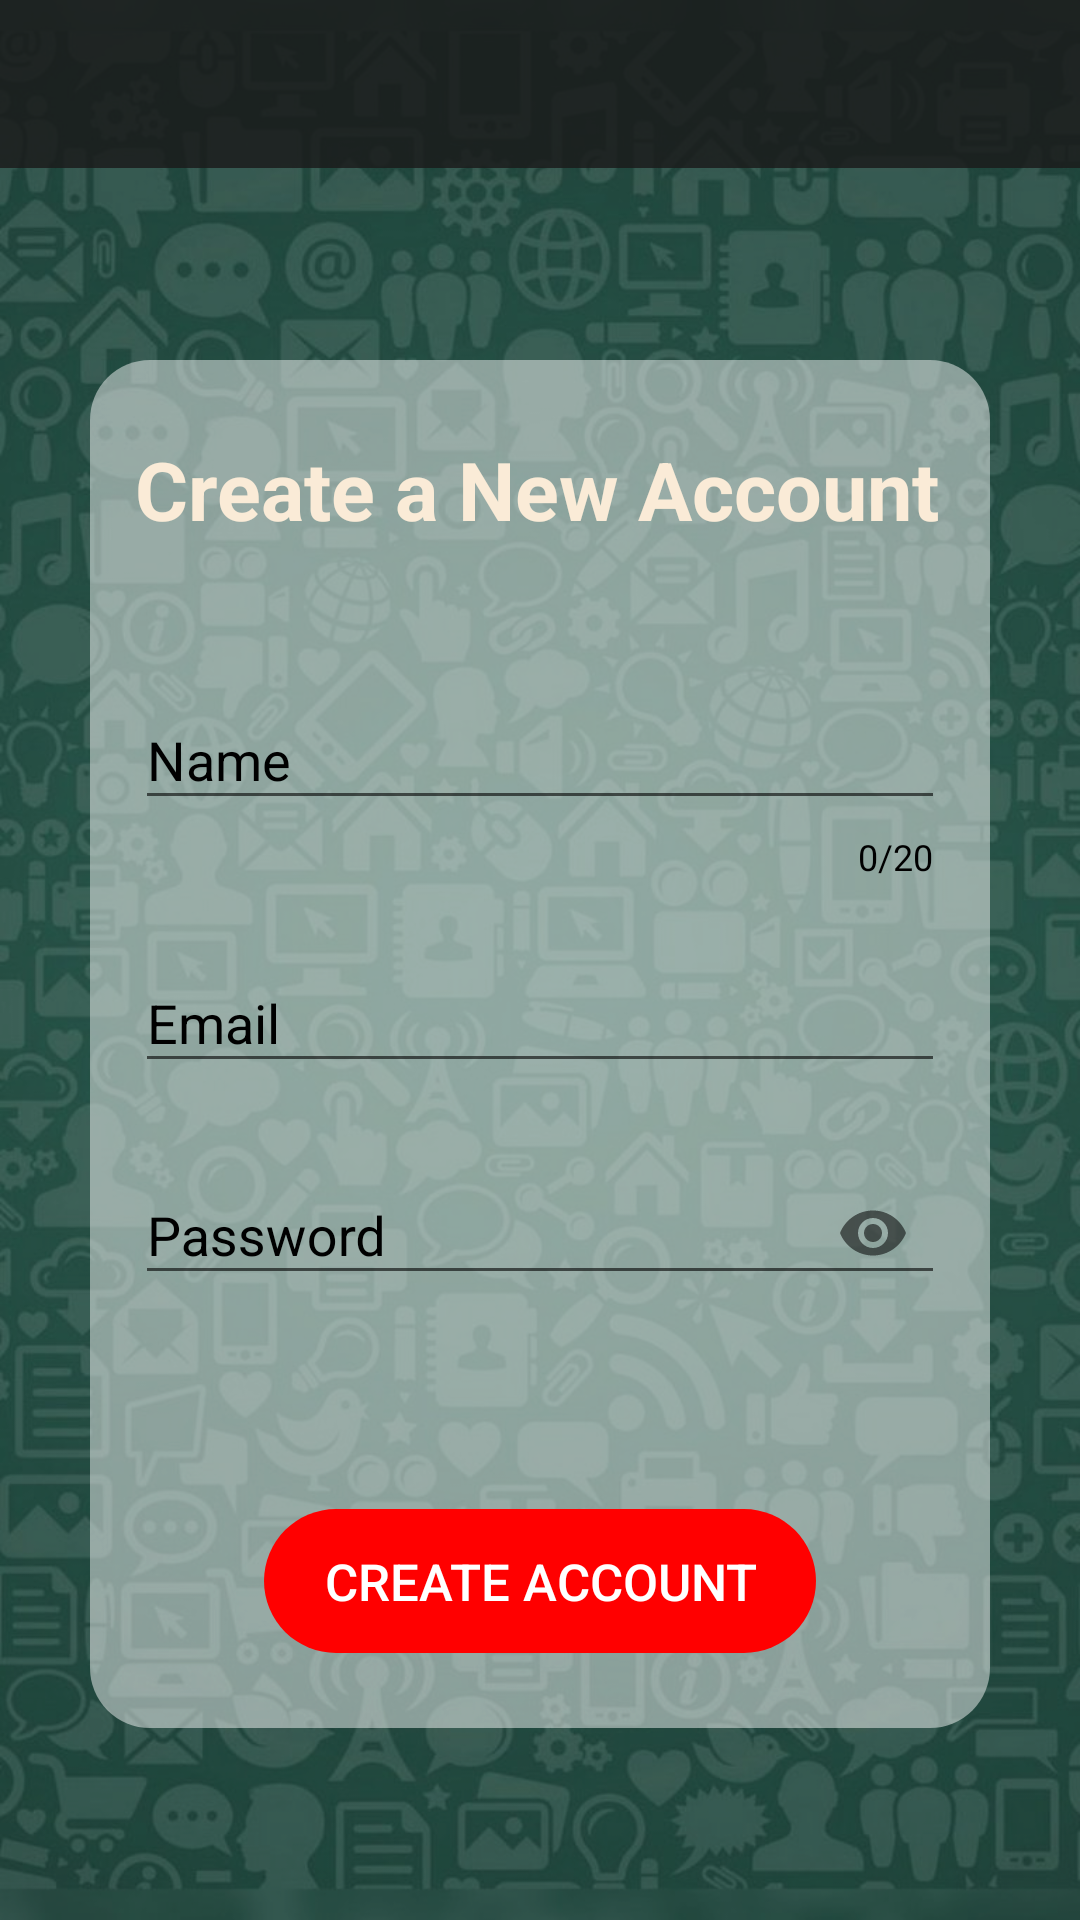

The Android layout XML behind this screen, and the referenced resources:
<!-- AndroidManifest.xml: application theme Theme.Chit_Chat -->
<!-- res/layout/activity_register.xml -->
<?xml version="1.0" encoding="utf-8"?>
<LinearLayout xmlns:android="http://schemas.android.com/apk/res/android"
    xmlns:app="http://schemas.android.com/apk/res-auto"
    xmlns:tools="http://schemas.android.com/tools"
    android:layout_width="match_parent"
    android:layout_height="match_parent"
    android:orientation="vertical"
    android:background="@drawable/background_5"
    tools:context=".RegisterActivity">

    <include
        android:id="@+id/registerToolBar"
        layout="@layout/app_bar_layout"
        app:layout_constraintEnd_toEndOf="parent"
        app:layout_constraintHorizontal_bias="1.0"
        app:layout_constraintStart_toStartOf="parent"
        app:layout_constraintTop_toTopOf="parent" />

    <LinearLayout
        android:layout_width="match_parent"
        android:layout_height="match_parent"
        android:orientation="vertical"
        android:gravity="center"
        android:background="@color/Blur_Black"
        android:paddingHorizontal="30dp">

        <LinearLayout
            android:layout_width="match_parent"
            android:layout_height="wrap_content"
            android:orientation="vertical"
            android:paddingHorizontal="15dp"
            android:paddingVertical="25dp"
            android:background="@drawable/inside_layout">

            <TextView
                android:layout_width="wrap_content"
                android:layout_height="wrap_content"
                android:text="Create a New Account"
                android:textColor="@color/Antique_white"
                android:textStyle="bold"
                android:textSize="27sp" />

            <com.google.android.material.textfield.TextInputLayout
                android:id="@+id/regName"
                android:layout_width="match_parent"
                android:layout_height="wrap_content"
                android:layout_marginTop="40dp"
                android:background="@drawable/button_layout"
                android:textColorHint="@color/black"
                app:counterEnabled="true"
                app:counterMaxLength="20"
                app:counterTextColor="@color/black"
                app:hintTextColor="@color/black">

                <com.google.android.material.textfield.TextInputEditText
                    android:layout_width="match_parent"
                    android:layout_height="wrap_content"
                    android:hint="Name"
                    android:inputType="text"
                    android:textColor="@color/black"/>
            </com.google.android.material.textfield.TextInputLayout>

            <com.google.android.material.textfield.TextInputLayout
                android:id="@+id/regEmail"
                android:layout_width="match_parent"
                android:layout_height="wrap_content"
                android:layout_marginTop="15dp"
                android:background="@drawable/button_layout"
                android:textColorHint="@color/black"
                app:hintTextColor="@color/black">

                <com.google.android.material.textfield.TextInputEditText
                    android:layout_width="match_parent"
                    android:layout_height="wrap_content"
                    android:hint="Email"
                    android:inputType="textEmailAddress"
                    android:textColor="@color/black"/>
            </com.google.android.material.textfield.TextInputLayout>

            <com.google.android.material.textfield.TextInputLayout
                android:id="@+id/regPassword"
                android:layout_width="match_parent"
                android:layout_height="wrap_content"
                android:layout_marginTop="15dp"
                android:background="@drawable/button_layout"
                android:textColorHint="@color/black"
                app:hintTextColor="@color/black"
                app:passwordToggleEnabled="true">

                <com.google.android.material.textfield.TextInputEditText
                    android:layout_width="match_parent"
                    android:layout_height="wrap_content"
                    android:hint="Password"
                    android:inputType="textPassword"
                    android:textColor="@color/black"/>
            </com.google.android.material.textfield.TextInputLayout>

            <Button
                android:id="@+id/createBtn"
                android:layout_width="wrap_content"
                android:layout_height="wrap_content"
                android:layout_marginTop="68dp"
                android:layout_gravity="center_horizontal"
                android:background="@drawable/button_layout"
                android:backgroundTint="@color/Red"
                android:paddingHorizontal="20dp"
                android:paddingVertical="10dp"
                android:text="@string/create_account_button"
                android:textColor="@color/white"
                android:textSize="17sp" />

        </LinearLayout>


    </LinearLayout>



</LinearLayout>
<!-- res/layout/app_bar_layout.xml (included above) -->
<?xml version="1.0" encoding="utf-8"?>
<androidx.appcompat.widget.Toolbar xmlns:android="http://schemas.android.com/apk/res/android"
    android:id="@+id/mainAppBar"
    android:layout_width="match_parent"
    android:layout_height="wrap_content"
    android:background="#E21B1B1B"
    android:theme="@style/ThemeOverlay.AppCompat.Dark.ActionBar">

</androidx.appcompat.widget.Toolbar>
<!-- resources referenced by this layout -->
<resources>
  <color name="Antique_white">#FAEBD7</color>
  <color name="Blur_Black">#5C1B1B1B</color>
  <color name="Red">#FF0000</color>
  <color name="black">#FF000000</color>
  <color name="white">#FFFFFFFF</color>
  <!-- drawable background_5: jpg bitmap (drawable, 123546 bytes) -->
  <!-- drawable button_layout (drawable) -->
  <?xml version="1.0" encoding="utf-8"?>
  <shape xmlns:android="http://schemas.android.com/apk/res/android">
  
      <corners
          android:radius="25dp"/>
  
  </shape>
  <!-- drawable inside_layout (drawable) -->
  <?xml version="1.0" encoding="utf-8"?>
  <shape xmlns:android="http://schemas.android.com/apk/res/android">
  
      <solid
          android:color="@color/Blur_White"/>
  
      <corners
          android:radius="20dp"/>
  
  </shape>
  <string name="create_account_button">Create Account</string>
  <style name="Theme.Chit_Chat" parent="Theme.AppCompat.Light.NoActionBar">
          
          <item name="colorPrimary">@color/Eerie_Black</item>
          <item name="colorPrimaryVariant">@color/black</item>
          <item name="colorOnPrimary">@color/Persian_Blue</item>
          
          <item name="colorSecondary">@color/teal_200</item>
          <item name="colorSecondaryVariant">@color/teal_700</item>
          <item name="colorOnSecondary">@color/black</item>
          
          <item name="android:statusBarColor" tools:targetApi="l">?attr/colorPrimaryVariant</item>
          
      </style>
  <color name="Blur_White">#79FFFFFF</color>
  <color name="Eerie_Black">#1B1B1B</color>
  <color name="Persian_Blue">#1261A0</color>
  <color name="teal_200">#FF03DAC5</color>
  <color name="teal_700">#FF018786</color>
</resources>
